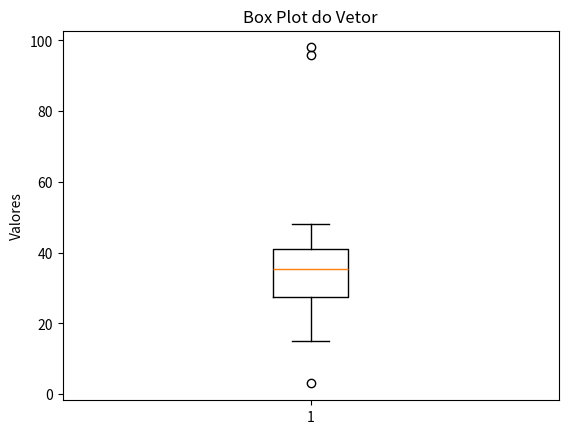

This figure's Python source:
import matplotlib.pyplot as plt
"""
calculando ordenando o vetor,calculando a mediana, primeiro e terceiro quartis
"""
vet = [35,38,29,33,36,25,42,27,48,37,15,3,96,98]
vet.sort()
n = len(vet)
print("Vetor Ordenado:",vet)
if n % 2 == 0:
    mediana = (vet[n//2 - 1] + vet[n//2]) / 2
else:
    mediana = vet[n//2]
print("Mediana:",mediana)
if n % 2 == 0:
    q1 = (vet[n//4 - 1] + vet[n//4]) / 2
    q3 = (vet[3*n//4 - 1] + vet[3*n//4]) / 2
else:
    q1 = vet[n//4]
    q3 = vet[3*n//4]
print("Primeiro Quartil (Q1):",q1)
print("Terceiro Quartil (Q3):",q3)


#limite superior e inferior


li = q1 - 1.5 * (q3 - q1)
ls = q3 + 1.5 * (q3 - q1)
print("Limite Inferior:",li)
print("Limite Superior:",ls)


#fazendo box plot


plt.boxplot(vet)
plt.title("Box Plot do Vetor")
plt.ylabel("Valores")
plt.show()
#formula do IQR
"""
IQR = Q3 - Q1
Limite Inferior = Q1 - 1.5 * IQR
Limite Superior = Q3 + 1.5 * IQR
"""
